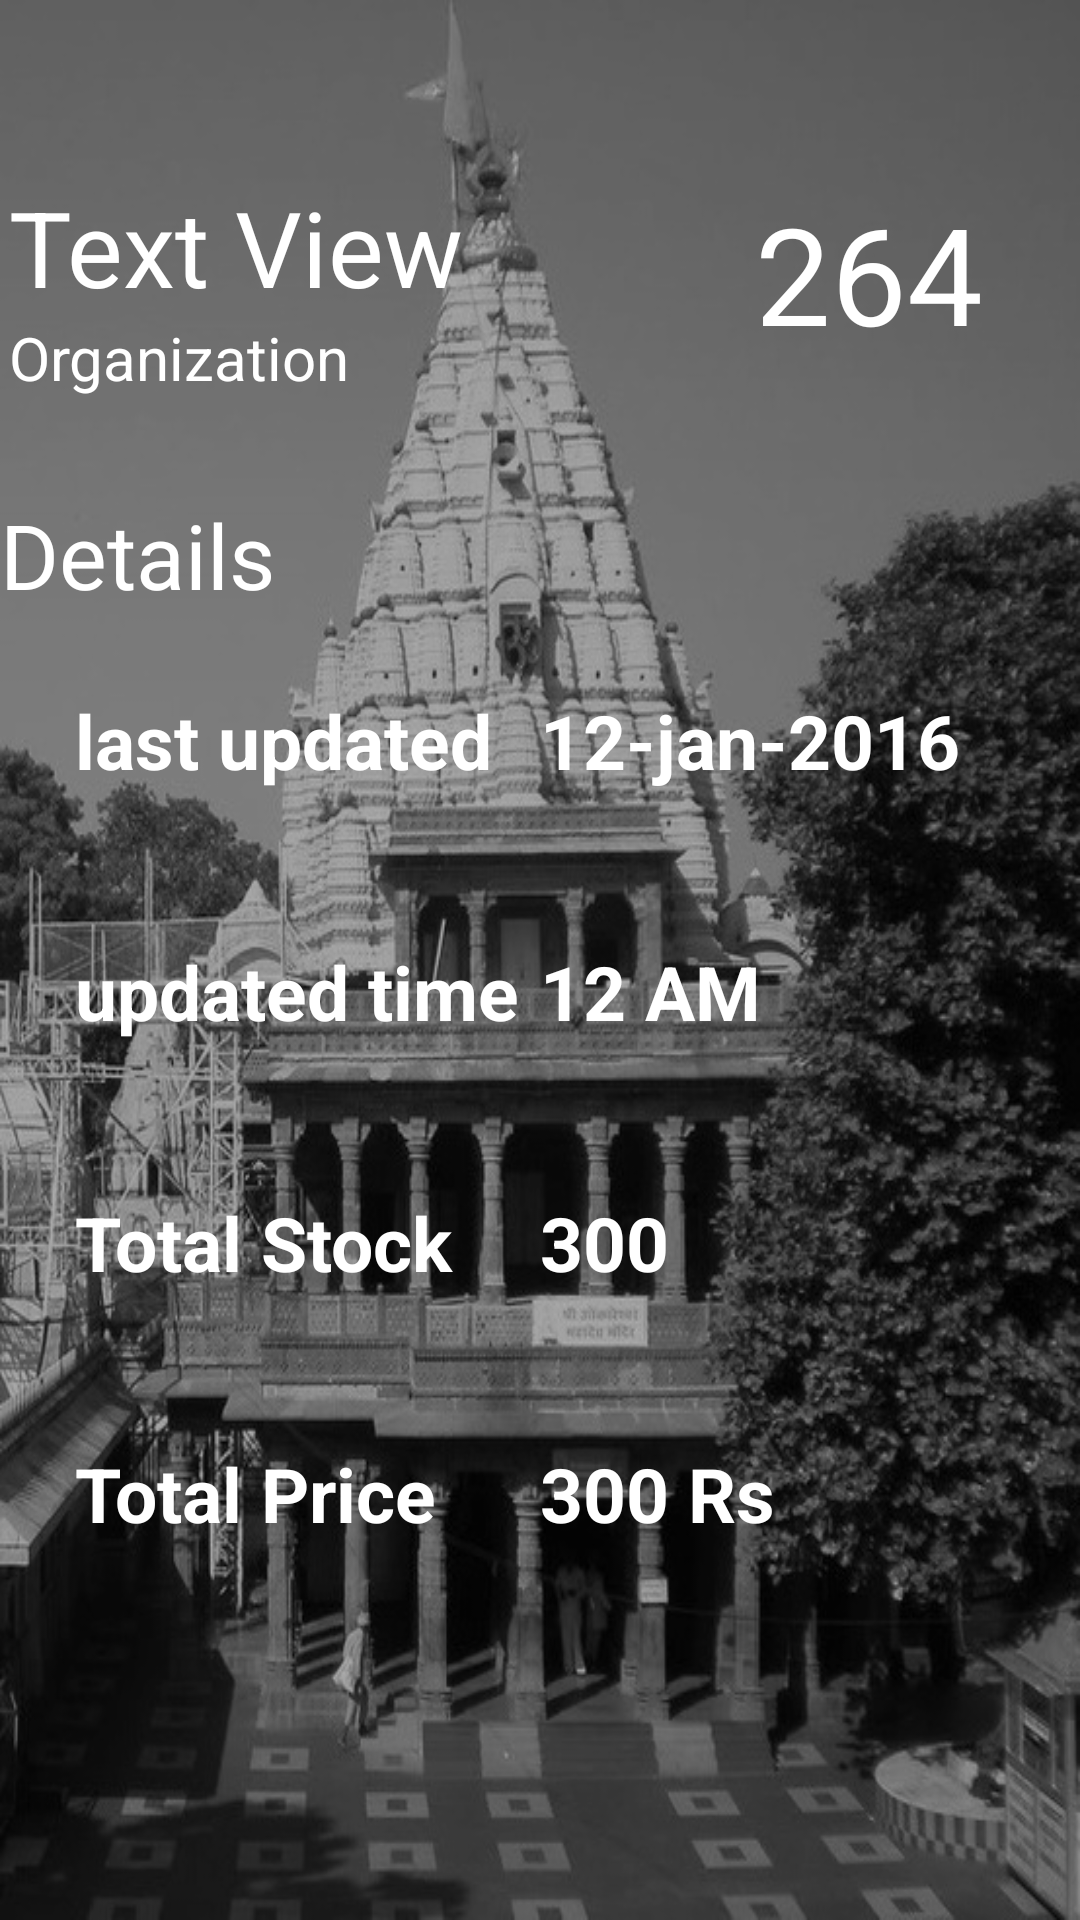

The Android layout XML behind this screen, and the referenced resources:
<!-- AndroidManifest.xml: application theme AppTheme -->
<!-- res/layout/stocks_details_activity.xml -->
<?xml version="1.0" encoding="utf-8"?>
<LinearLayout xmlns:android="http://schemas.android.com/apk/res/android"
              android:orientation="vertical"
              android:layout_width="match_parent"
              android:background="@drawable/corped_back"
              android:layout_height="match_parent">
    <android.support.v7.widget.Toolbar
        android:id="@+id/toolbar"
        android:background="#50000000"
        android:layout_width="match_parent"
        android:layout_height="wrap_content">
    </android.support.v7.widget.Toolbar>
    <LinearLayout
        android:orientation="vertical"
        android:background="#50000000"
        android:layout_width="match_parent"
        android:layout_height="match_parent">
        <LinearLayout
            android:layout_weight="15"
            android:layout_width="match_parent"
            android:layout_height="0dp">
            <LinearLayout
                android:layout_margin="3dp"
                android:orientation="vertical"
                android:layout_weight="70"
                android:layout_width="0dp"
                android:layout_height="wrap_content">
                <TextView
                    android:textSize="35dp"
                    android:textColor="@color/cardview_light_background"
                    android:text="Text View "
                    android:layout_width="match_parent"
                    android:layout_height="wrap_content"/>
                <TextView
                    android:textSize="20dp"
                    android:textColor="@color/cardview_light_background"
                    android:text="Organization"
                    android:layout_width="match_parent"
                    android:layout_height="wrap_content"/>
            </LinearLayout>
            <LinearLayout
                android:layout_margin="5dp"
                android:orientation="vertical"
                android:layout_weight="30"
                android:layout_width="0dp"
                android:layout_height="wrap_content">
                <TextView
                    android:textSize="45dp"
                    android:textColor="@color/cardview_light_background"
                    android:text="264"
                    android:layout_width="match_parent"
                    android:layout_height="wrap_content"/>
            </LinearLayout>
        </LinearLayout>
        <LinearLayout
            android:orientation="vertical"
            android:layout_marginTop="25dp"
            android:layout_weight="85"
            android:layout_width="match_parent"
            android:layout_height="0dp">
            <LinearLayout
                android:layout_width="match_parent"
                android:layout_height="wrap_content">
                <TextView
                    android:textSize="30dp"
                    android:textColor="@color/cardview_light_background"
                    android:text="Details"
                    android:layout_width="match_parent"
                    android:layout_height="wrap_content"/>
            </LinearLayout>

            <LinearLayout
                android:layout_margin="25dp"
                android:layout_width="match_parent"
                android:layout_height="wrap_content">
                <TextView
                    android:layout_weight="50"
                    android:textSize="25dp"
                    android:textStyle="bold"
                    android:textColor="@color/cardview_light_background"
                    android:text="last updated "
                    android:layout_width="0dp"
                    android:layout_height="wrap_content"/>
                <TextView
                    android:layout_weight="50"
                    android:textSize="25dp"
                    android:textStyle="bold"
                    android:textColor="@color/cardview_light_background"
                    android:text="12-jan-2016"
                    android:layout_width="0dp"
                    android:layout_height="wrap_content"/>
            </LinearLayout>
            <LinearLayout
                android:layout_margin="25dp"
                android:layout_width="match_parent"
                android:layout_height="wrap_content">
                <TextView
                    android:layout_weight="50"
                    android:textSize="25dp"
                    android:textStyle="bold"
                    android:textColor="@color/cardview_light_background"
                    android:text="updated time"
                    android:layout_width="0dp"
                    android:layout_height="wrap_content"/>
                <TextView
                    android:layout_weight="50"
                    android:textSize="25dp"
                    android:textStyle="bold"                    android:textColor="@color/cardview_light_background"
                    android:text="12 AM"
                    android:layout_width="0dp"
                    android:layout_height="wrap_content"/>
            </LinearLayout>

            <LinearLayout
                android:layout_margin="25dp"
                android:layout_width="match_parent"
                android:layout_height="wrap_content">
                <TextView
                    android:layout_weight="50"
                    android:textSize="25dp"
                    android:textStyle="bold"                    android:textColor="@color/cardview_light_background"
                    android:text="Total Stock"
                    android:layout_width="0dp"
                    android:layout_height="wrap_content"/>
                <TextView
                    android:layout_weight="50"
                    android:textSize="25dp"
                    android:textStyle="bold"                    android:textColor="@color/cardview_light_background"
                    android:text="300 "
                    android:layout_width="0dp"
                    android:layout_height="wrap_content"/>
            </LinearLayout>
            <LinearLayout
                android:layout_margin="25dp"
                android:layout_width="match_parent"
                android:layout_height="wrap_content">
                <TextView
                    android:layout_weight="50"
                    android:textSize="25dp"
                    android:textStyle="bold"                    android:textColor="@color/cardview_light_background"
                    android:text="Total Price"
                    android:layout_width="0dp"
                    android:layout_height="wrap_content"/>
                <TextView
                    android:layout_weight="50"
                    android:textSize="25dp"
                    android:textStyle="bold"                    android:textColor="@color/cardview_light_background"
                    android:text="300 Rs"
                    android:layout_width="0dp"
                    android:layout_height="wrap_content"/>
            </LinearLayout>

            <LinearLayout
                android:id="@+id/btnLayout"
                android:visibility="gone"
                android:layout_width="match_parent"
                android:layout_height="wrap_content">
                <Button
                    android:id="@+id/btnCancel"
                    android:layout_margin="10dp"
                    android:layout_weight="50"
                    android:textSize="25dp"
                    android:textStyle="bold"
                    android:background="@color/colorAccent"
                    android:textColor="@color/cardview_light_background"
                    android:text="Cancel"
                    android:layout_width="0dp"
                    android:layout_height="wrap_content"/>
                <Button
                    android:id="@+id/btnEditStock"
                    android:layout_margin="10dp"
                    android:background="@color/colorPrimary"
                    android:layout_weight="50"
                    android:textSize="25dp"
                    android:textStyle="bold"
                    android:textColor="@color/cardview_light_background"
                    android:text="EDIT"
                    android:layout_width="0dp"
                    android:layout_height="wrap_content"/>
            </LinearLayout>

        </LinearLayout>
    </LinearLayout>
</LinearLayout>
<!-- resources referenced by this layout -->
<resources>
  <color name="colorAccent">#7C4DFF</color>
  <color name="colorPrimary">#FF5722</color>
  <!-- drawable corped_back: jpg bitmap (drawable, 127504 bytes) -->
  <style name="AppTheme" parent="Theme.AppCompat.Light.NoActionBar">
          
          <item name="colorPrimary">@color/colorPrimary</item>
          <item name="colorPrimaryDark">@color/colorPrimaryDark</item>
          <item name="colorAccent">@color/colorAccent</item>
          <item name="android:windowContentTransitions">true</item>
          <item name="android:actionMenuTextColor">@android:color/white</item>
      </style>
  <color name="colorPrimaryDark">#E64A19</color>
</resources>
